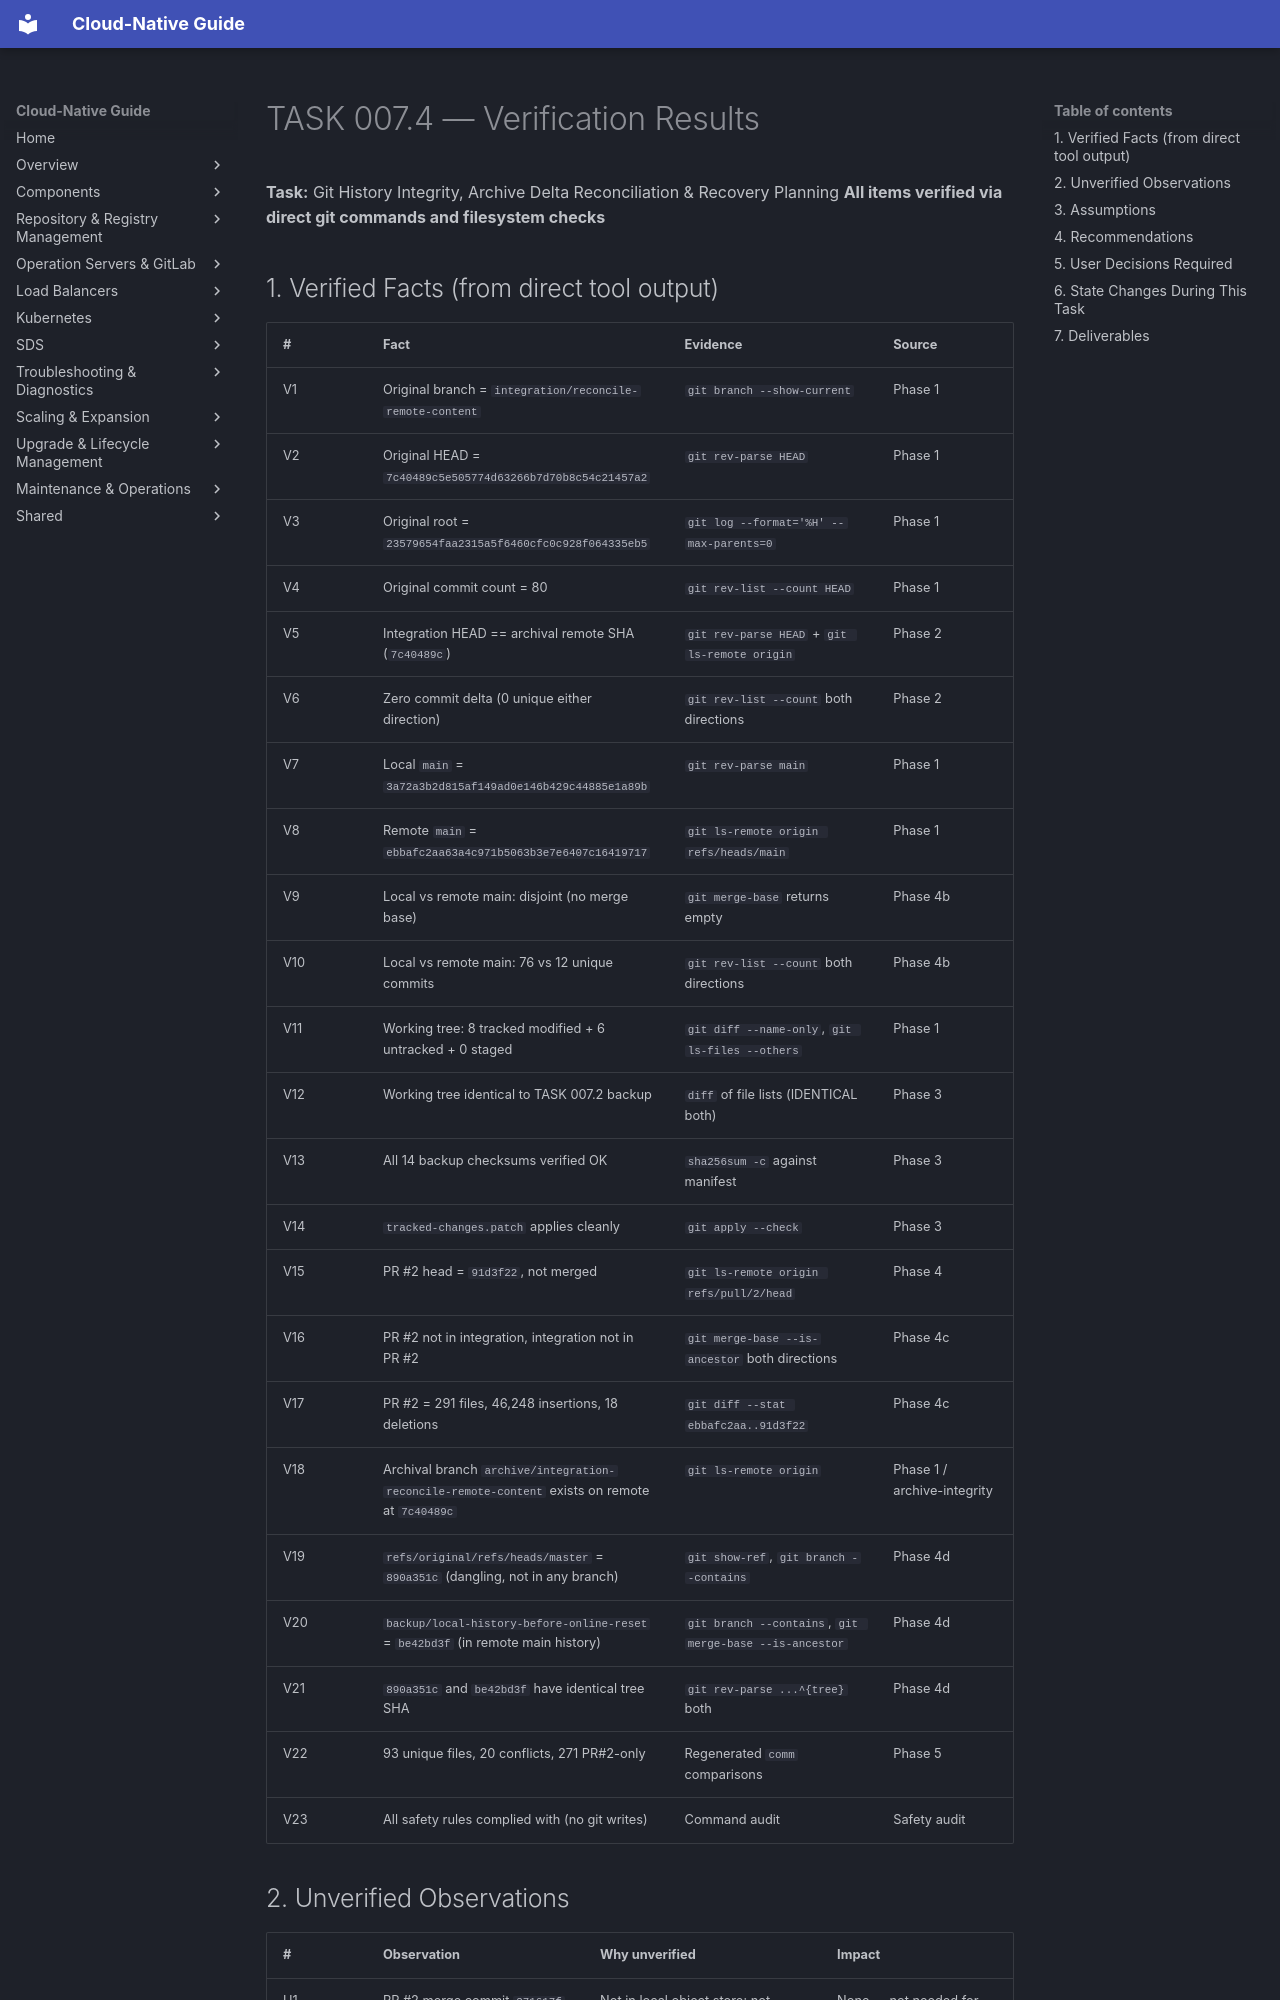

repository: DavoudTeimouri/cloud-native-guide · page: release-artifacts/task-reports/verification-results/index.html · generator: mkdocs

# TASK 007.4 — Verification Results

**Task:** Git History Integrity, Archive Delta Reconciliation & Recovery Planning
**All items verified via direct git commands and filesystem checks**

## 1. Verified Facts (from direct tool output)

| # | Fact | Evidence | Source |
|---|------|----------|--------|
| V1 | Original branch = `integration/reconcile-remote-content` | `git branch --show-current` | Phase 1 |
| V2 | Original HEAD = `7c40489c5e505774d63266b7d70b8c54c21457a2` | `git rev-parse HEAD` | Phase 1 |
| V3 | Original root = `23579654faa2315a5f6460cfc0c928f064335eb5` | `git log --format='%H' --max-parents=0` | Phase 1 |
| V4 | Original commit count = 80 | `git rev-list --count HEAD` | Phase 1 |
| V5 | Integration HEAD == archival remote SHA (`7c40489c`) | `git rev-parse HEAD` + `git ls-remote origin` | Phase 2 |
| V6 | Zero commit delta (0 unique either direction) | `git rev-list --count` both directions | Phase 2 |
| V7 | Local `main` = `3a72a3b2d815af149ad0e146b429c44885e1a89b` | `git rev-parse main` | Phase 1 |
| V8 | Remote `main` = `ebbafc2aa63a4c971b5063b3e7e6407c16419717` | `git ls-remote origin refs/heads/main` | Phase 1 |
| V9 | Local vs remote main: disjoint (no merge base) | `git merge-base` returns empty | Phase 4b |
| V10 | Local vs remote main: 76 vs 12 unique commits | `git rev-list --count` both directions | Phase 4b |
| V11 | Working tree: 8 tracked modified + 6 untracked + 0 staged | `git diff --name-only`, `git ls-files --others` | Phase 1 |
| V12 | Working tree identical to TASK 007.2 backup | `diff` of file lists (IDENTICAL both) | Phase 3 |
| V13 | All 14 backup checksums verified OK | `sha256sum -c` against manifest | Phase 3 |
| V14 | `tracked-changes.patch` applies cleanly | `git apply --check` | Phase 3 |
| V15 | PR #2 head = `91d3f22`, not merged | `git ls-remote origin refs/pull/2/head` | Phase 4 |
| V16 | PR #2 not in integration, integration not in PR #2 | `git merge-base --is-ancestor` both directions | Phase 4c |
| V17 | PR #2 = 291 files, 46,248 insertions, 18 deletions | `git diff --stat ebbafc2aa..91d3f22` | Phase 4c |
| V18 | Archival branch `archive/integration-reconcile-remote-content` exists on remote at `7c40489c` | `git ls-remote origin` | Phase 1 / archive-integrity |
| V19 | `refs/original/refs/heads/master` = `890a351c` (dangling, not in any branch) | `git show-ref`, `git branch --contains` | Phase 4d |
| V20 | `backup/local-history-before-online-reset` = `be42bd3f` (in remote main history) | `git branch --contains`, `git merge-base --is-ancestor` | Phase 4d |
| V21 | `890a351c` and `be42bd3f` have identical tree SHA | `git rev-parse ...^{tree}` both | Phase 4d |
| V22 | 93 unique files, 20 conflicts, 271 PR#2-only | Regenerated `comm` comparisons | Phase 5 |
| V23 | All safety rules complied with (no git writes) | Command audit | Safety audit |
